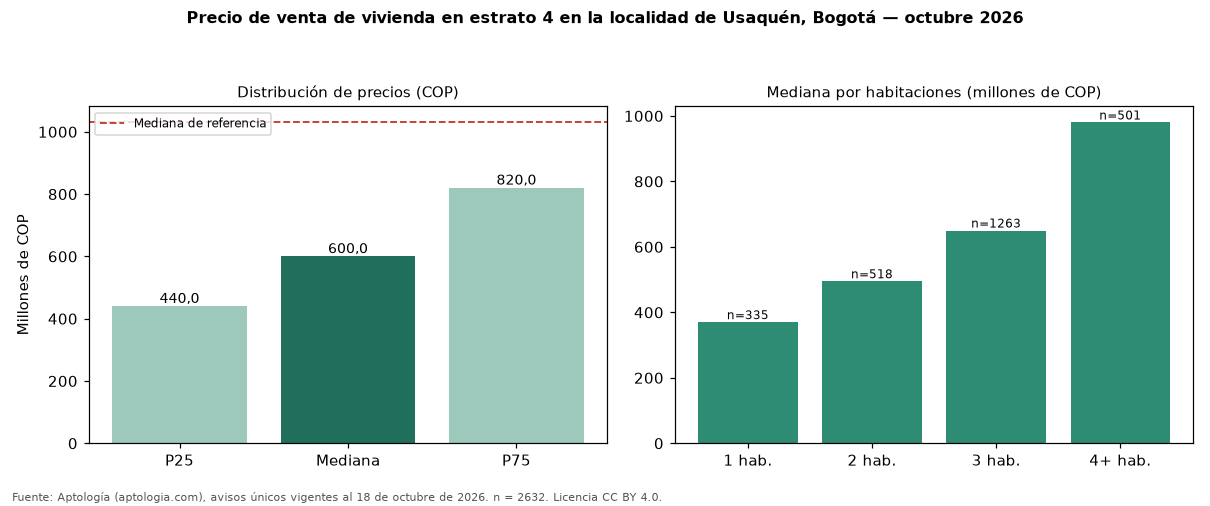

The file beside this chart, header and first rows:
seccion, metrica, valor_cop, n
precio, p25, 440000000, 2632
precio, mediana, 600000000, 2632
precio, p75, 820000000, 2632
cop_por_m2, p25, 5245968, 2632
cop_por_m2, mediana, 6263158, 2632
cop_por_m2, p75, 7794908, 2632
area, area_mediana_m2, 90.0, 2632
habitaciones, 1, 370000000, 335
habitaciones, 2, 495000000, 518
habitaciones, 3, 650000000, 1263
habitaciones, 4+, 980000000, 501
administracion, mediana, 500000, 2062
estrato, moda, 4, 
parqueadero, porcentaje_con_parqueadero, 92.4, 2632
referencia, mediana_referencia, 1030000000, 14884
referencia, mediana_cop_por_m2_referencia, 7391304, 14884
